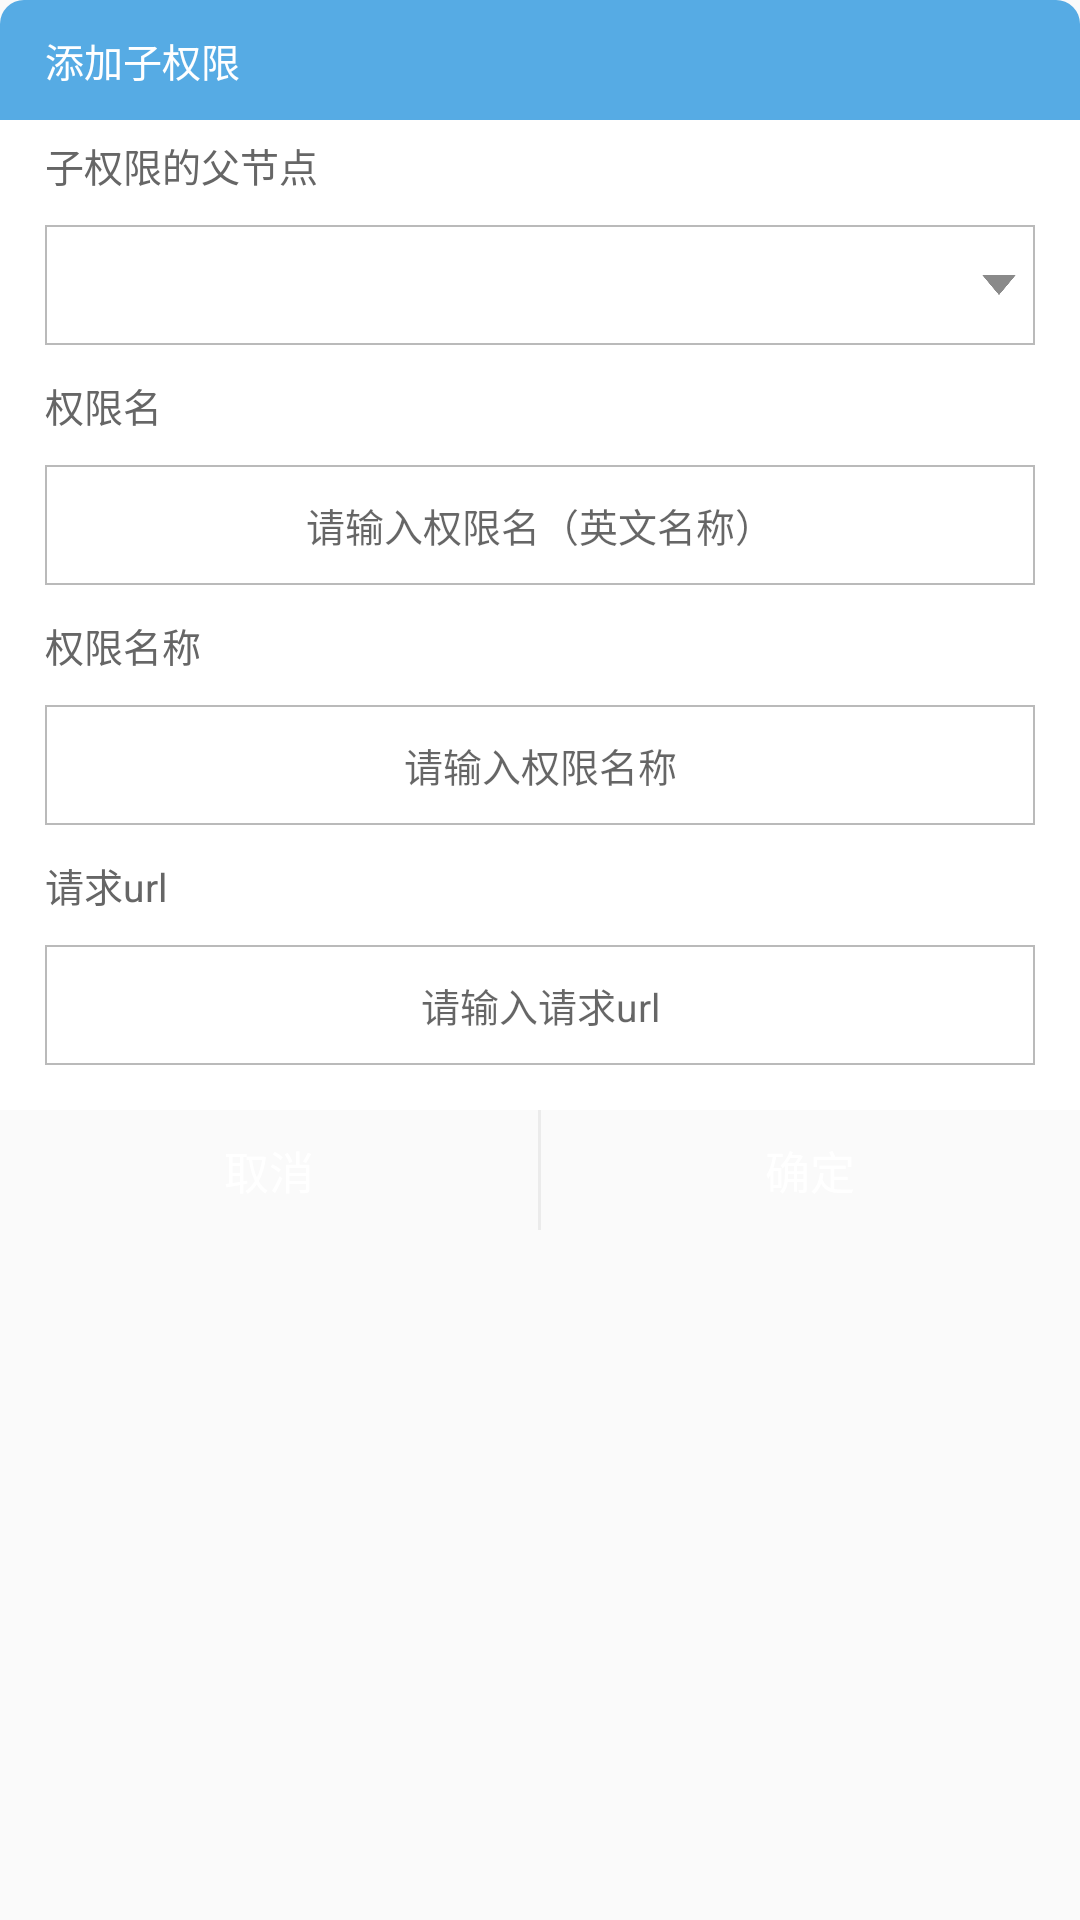

Produce the Android XML layout that renders to this screen, including the resource entries it uses.
<!-- AndroidManifest.xml: application theme Theme.AppCompat.Light.NoActionBar -->
<!-- res/layout/pop_add_son_permiss.xml -->
<?xml version="1.0" encoding="utf-8"?>
<LinearLayout xmlns:android="http://schemas.android.com/apk/res/android"
    android:orientation="vertical"
    android:layout_width="match_parent"
    android:layout_height="match_parent">
    <TextView
        android:layout_width="match_parent"
        android:layout_height="40dp"
        android:background="@drawable/dialog_exits_top_bg"
        android:textColor="@color/white"
        android:text="添加子权限"
        android:gravity="center|left"
        android:paddingLeft="15dp"
        android:textSize="@dimen/text_cs"
        />
    <LinearLayout
        android:layout_width="match_parent"
        android:layout_height="wrap_content"
        android:orientation="vertical"
        android:background="@color/white">
        <TextView
            android:layout_width="match_parent"
            android:layout_height="30dp"
            android:textColor="@color/text_fz"
            android:text="子权限的父节点"
            android:gravity="center|left"
            android:paddingLeft="15dp"
            android:textSize="@dimen/text_cs"
            />
        <RelativeLayout
            android:layout_width="match_parent"
            android:layout_height="wrap_content">
            <Spinner
                android:id="@+id/pop_permiss_spinner"
                android:layout_width="match_parent"
                android:layout_height="40dp"
                android:spinnerMode="dialog"
                android:layout_marginRight="15dp"
                android:layout_marginLeft="15dp"
                android:layout_marginTop="5dp"
                android:layout_marginBottom="5dp"
                android:background="@drawable/edit_input_bg"
                />
            <ImageView
                android:layout_width="18dp"
                android:layout_height="18dp"
                android:layout_alignParentRight="true"
                android:layout_centerInParent="true"
                android:src="@drawable/turn_bottom"
                android:layout_marginRight="18dp"
                />

        </RelativeLayout>
        <TextView
            android:layout_width="match_parent"
            android:layout_height="30dp"
            android:textColor="@color/text_fz"
            android:text="权限名"
            android:gravity="center|left"
            android:paddingLeft="15dp"
            android:textSize="@dimen/text_cs"
            />
        <EditText
            android:layout_width="match_parent"
            android:layout_height="40dp"
            android:layout_marginRight="15dp"
            android:layout_marginLeft="15dp"
            android:layout_marginBottom="5dp"
            android:layout_marginTop="5dp"
            android:textSize="@dimen/text_cs"
            android:gravity="center"
            android:textColor="@color/text_fz"
            android:hint="请输入权限名（英文名称）"
            android:background="@drawable/edit_input_bg"
            />
        <TextView
            android:layout_width="match_parent"
            android:layout_height="30dp"
            android:textColor="@color/text_fz"
            android:text="权限名称"
            android:gravity="center|left"
            android:paddingLeft="15dp"
            android:textSize="@dimen/text_cs"
            />
        <EditText
            android:layout_width="match_parent"
            android:layout_height="40dp"
            android:layout_marginRight="15dp"
            android:layout_marginLeft="15dp"
            android:layout_marginBottom="5dp"
            android:layout_marginTop="5dp"
            android:textSize="@dimen/text_cs"
            android:hint="请输入权限名称"
            android:textColor="@color/text_fz"
            android:gravity="center"
            android:background="@drawable/edit_input_bg"
            />
        <TextView
            android:layout_width="match_parent"
            android:layout_height="30dp"
            android:textColor="@color/text_fz"
            android:text="请求url"
            android:gravity="center|left"
            android:paddingLeft="15dp"
            android:textSize="@dimen/text_cs"
            />
        <EditText
            android:layout_width="match_parent"
            android:layout_height="40dp"
            android:layout_marginRight="15dp"
            android:layout_marginLeft="15dp"
            android:layout_marginBottom="5dp"
            android:layout_marginTop="5dp"
            android:textSize="@dimen/text_cs"
            android:hint="请输入请求url"
            android:gravity="center"
            android:textColor="@color/text_fz"
            android:background="@drawable/edit_input_bg"
            />
    </LinearLayout>
    <View
        android:layout_width="match_parent"
        android:layout_height="10dp"
        android:background="@color/white"
        />
    <LinearLayout
        android:layout_width="match_parent"
        android:layout_height="40dp"
        android:orientation="horizontal"
        >
        <TextView
            android:id="@+id/text_cancle"
            android:layout_width="wrap_content"
            android:layout_height="match_parent"
            android:text="取消"
            android:gravity="center"
            android:background="@drawable/release_dialog_exits_left_lock"
            android:layout_weight="1"
            android:textSize="@dimen/text_content"
            android:textColor="@color/white"
            />
        <View
            android:layout_width="1dp"
            android:layout_height="match_parent"
            android:background="@color/danhui"
            />
        <TextView
            android:id="@+id/text_sure"
            android:layout_width="wrap_content"
            android:layout_height="match_parent"
            android:text="确定"
            android:textColor="@color/white"
            android:background="@drawable/release_dialog_exits_right_lock"
            android:gravity="center"
            android:textSize="@dimen/text_content"
            android:layout_weight="1"
            />
    </LinearLayout>
</LinearLayout>
<!-- resources referenced by this layout -->
<resources>
  <color name="danhui">#EBEBEB</color>
  <color name="text_fz">#666666</color>
  <color name="white">#ffffff</color>
  <dimen name="text_content">15sp</dimen>
  <dimen name="text_cs">13sp</dimen>
  <!-- drawable dialog_exits_top_bg (drawable) -->
  <?xml version="1.0" encoding="utf-8"?>
  <shape xmlns:android="http://schemas.android.com/apk/res/android">
      <corners android:topLeftRadius="8dp" android:topRightRadius="8dp"/>
  
      <solid android:color="@color/bule"/>
  </shape>
  <!-- drawable edit_input_bg (drawable) -->
  <?xml version="1.0" encoding="utf-8"?>
  <shape xmlns:android="http://schemas.android.com/apk/res/android">
      <stroke android:width="0.5dp"
          android:color="@color/huise"/>
      <solid android:color="@color/white"/>
  </shape>
  <!-- drawable turn_bottom: png bitmap (drawable-xxxhdpi, 2144 bytes) -->
  <color name="bule">#56abe4</color>
  <color name="huise">#bababa</color>
</resources>
